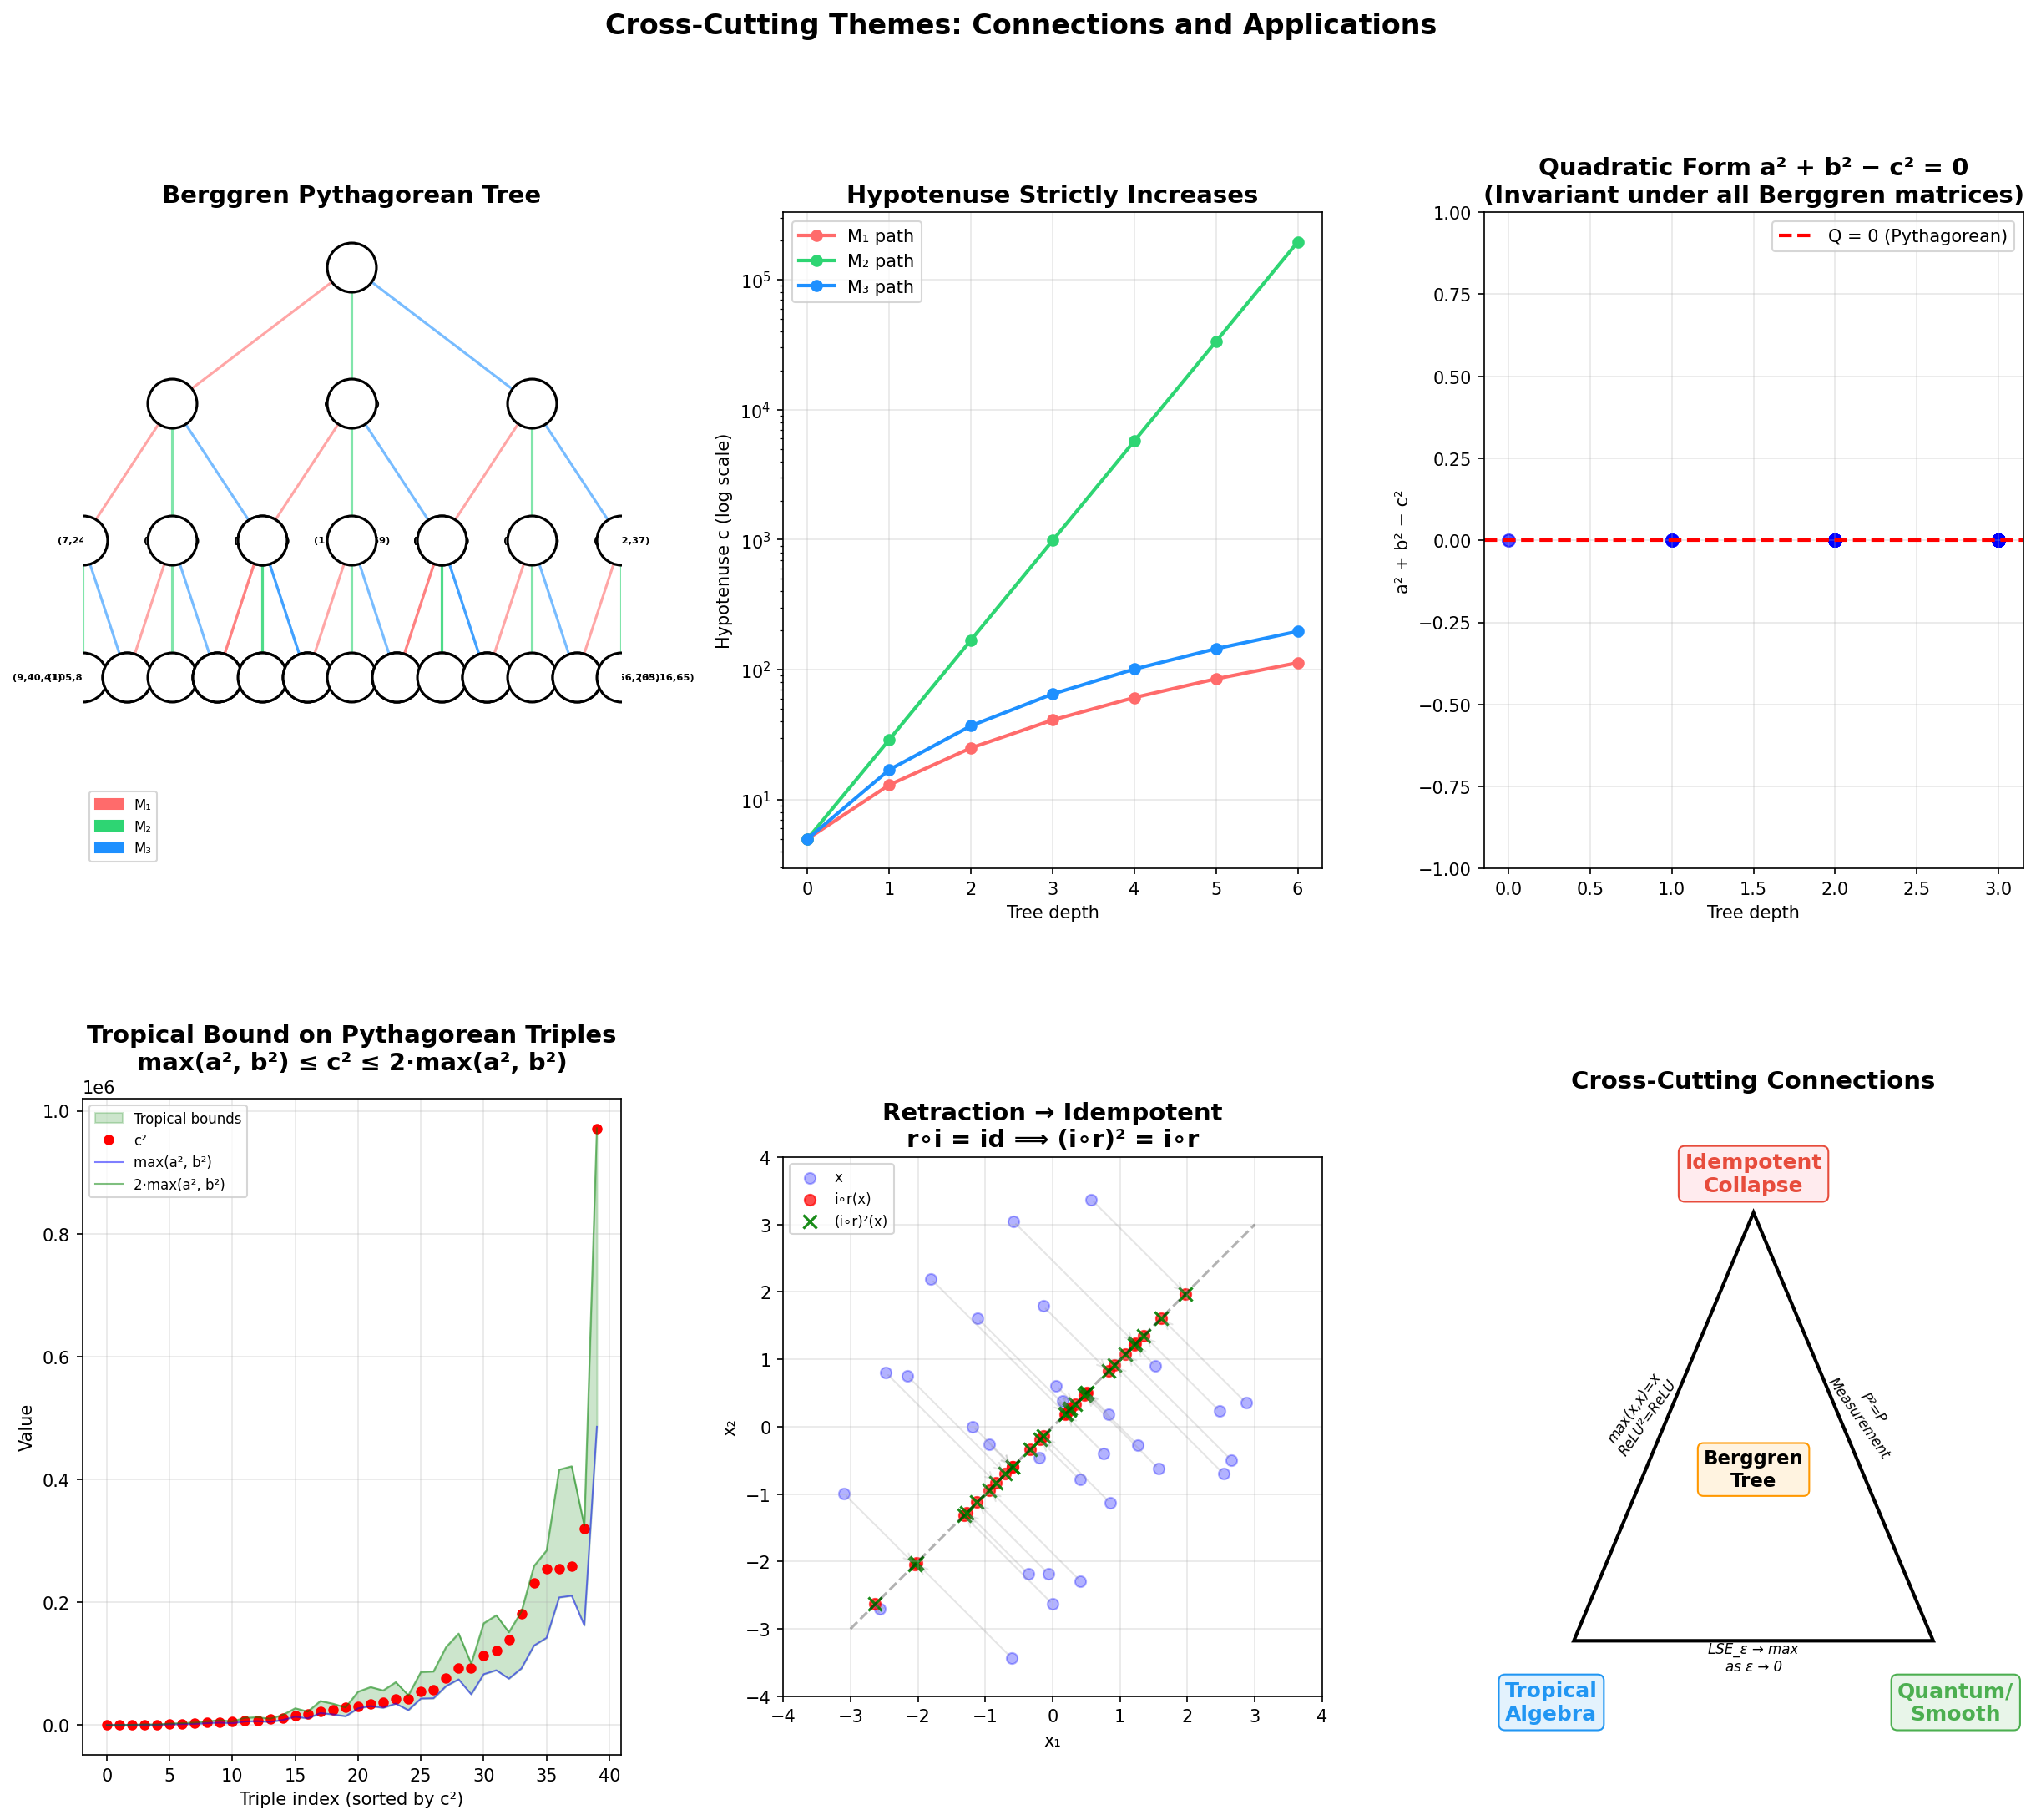

Source code (Python):
#!/usr/bin/env python3
"""
Cross-Cutting Connections Demo

Demonstrates the interconnections between all three themes:
1. Berggren tree visualization with growth properties
2. ReLU as tropical-idempotent bridge
3. Retraction → Idempotent connection
4. Pythagorean-tropical bounds
5. Convergence via idempotent limit
"""

import numpy as np
import matplotlib.pyplot as plt
from matplotlib.gridspec import GridSpec
import matplotlib.patches as mpatches

# ──────────────────────────────────────────────────────────
# Berggren tree
# ──────────────────────────────────────────────────────────

def berggren_M1(a, b, c):
    return (a - 2*b + 2*c, 2*a - b + 2*c, 2*a - 2*b + 3*c)

def berggren_M2(a, b, c):
    return (a + 2*b + 2*c, 2*a + b + 2*c, 2*a + 2*b + 3*c)

def berggren_M3(a, b, c):
    return (-a + 2*b + 2*c, -2*a + b + 2*c, -2*a + 2*b + 3*c)

def build_berggren_tree(depth=3):
    """Build the Berggren tree to given depth."""
    root = (3, 4, 5)
    tree = {(): root}
    queue = [((), root)]
    
    for _ in range(depth):
        new_queue = []
        for path, triple in queue:
            a, b, c = triple
            for i, transform in enumerate([berggren_M1, berggren_M2, berggren_M3]):
                new_path = path + (i,)
                new_triple = transform(a, b, c)
                tree[new_path] = new_triple
                new_queue.append((new_path, new_triple))
        queue = new_queue
    
    return tree

fig = plt.figure(figsize=(20, 16))
gs = GridSpec(2, 3, figure=fig, hspace=0.35, wspace=0.3)

# ──────────────────────────────────────────────────────────
# 1. Berggren Tree Visualization
# ──────────────────────────────────────────────────────────

tree = build_berggren_tree(3)

ax1 = fig.add_subplot(gs[0, 0])

# Position nodes
positions = {}
positions[()] = (0.5, 1.0)

def get_children_positions(parent_pos, depth, width=0.4):
    x, y = parent_pos
    dy = 0.25
    dx = width / (2 ** depth)
    return [(x - dx, y - dy), (x, y - dy), (x + dx, y - dy)]

for depth in range(3):
    for path, triple in tree.items():
        if len(path) == depth:
            pos = positions[path]
            children = get_children_positions(pos, depth)
            for i, child_pos in enumerate(children):
                child_path = path + (i,)
                if child_path in tree:
                    positions[child_path] = child_pos

# Draw edges and nodes
colors_map = {0: '#ff6b6b', 1: '#2ed573', 2: '#1e90ff'}
labels = {0: 'M₁', 1: 'M₂', 2: 'M₃'}

for path, triple in tree.items():
    if len(path) > 0:
        parent_path = path[:-1]
        px, py = positions[parent_path]
        cx, cy = positions[path]
        ax1.plot([px, cx], [py, cy], '-', color=colors_map[path[-1]], linewidth=1.5, alpha=0.6)

for path, triple in tree.items():
    x, y = positions[path]
    a, b, c = triple
    ax1.scatter(x, y, c='white', s=800, zorder=5, edgecolors='black', linewidth=1.5)
    ax1.text(x, y, f'({a},{b},{c})', ha='center', va='center', fontsize=5.5, fontweight='bold')

# Legend
patches = [mpatches.Patch(color=colors_map[i], label=labels[i]) for i in range(3)]
ax1.legend(handles=patches, loc='lower left', fontsize=8)
ax1.set_title('Berggren Pythagorean Tree', fontsize=14, fontweight='bold')
ax1.set_xlim(-0.1, 1.1)
ax1.set_ylim(-0.1, 1.1)
ax1.axis('off')

# ──────────────────────────────────────────────────────────
# 2. Hypotenuse Growth
# ──────────────────────────────────────────────────────────

ax2 = fig.add_subplot(gs[0, 1])

# Track hypotenuse along several paths
paths_to_trace = [
    [(3,4,5)],
    [(3,4,5)],
    [(3,4,5)],
]
transforms = [berggren_M1, berggren_M2, berggren_M3]
transform_names = ['M₁ path', 'M₂ path', 'M₃ path']
colors_line = ['#ff6b6b', '#2ed573', '#1e90ff']

for idx in range(3):
    hyp_path = [5]
    current = (3, 4, 5)
    for _ in range(6):
        current = transforms[idx](*current)
        hyp_path.append(current[2])
    ax2.semilogy(range(len(hyp_path)), hyp_path, 'o-', color=colors_line[idx],
                linewidth=2, markersize=6, label=transform_names[idx])

ax2.set_title('Hypotenuse Strictly Increases', fontsize=14, fontweight='bold')
ax2.set_xlabel('Tree depth')
ax2.set_ylabel('Hypotenuse c (log scale)')
ax2.legend()
ax2.grid(True, alpha=0.3)

# ──────────────────────────────────────────────────────────
# 3. Quadratic Form Invariance
# ──────────────────────────────────────────────────────────

ax3 = fig.add_subplot(gs[0, 2])

# For every triple in the tree, compute a² + b² - c²
depths = []
quad_forms = []
for path, (a, b, c) in tree.items():
    depths.append(len(path))
    quad_forms.append(a**2 + b**2 - c**2)

ax3.scatter(depths, quad_forms, c='blue', s=50, alpha=0.7)
ax3.axhline(y=0, color='red', linewidth=2, linestyle='--', label='Q = 0 (Pythagorean)')
ax3.set_title('Quadratic Form a² + b² − c² = 0\n(Invariant under all Berggren matrices)', fontsize=14, fontweight='bold')
ax3.set_xlabel('Tree depth')
ax3.set_ylabel('a² + b² − c²')
ax3.legend()
ax3.grid(True, alpha=0.3)
ax3.set_ylim(-1, 1)

# ──────────────────────────────────────────────────────────
# 4. Pythagorean-Tropical Bounds
# ──────────────────────────────────────────────────────────

ax4 = fig.add_subplot(gs[1, 0])

# For each tree triple, show max(a², b²) ≤ c² ≤ 2·max(a², b²)
triples = list(tree.values())
a_sq = [t[0]**2 for t in triples]
b_sq = [t[1]**2 for t in triples]
c_sq = [t[2]**2 for t in triples]
max_ab = [max(a, b) for a, b in zip(a_sq, b_sq)]

sorted_idx = np.argsort(c_sq)
c_sq_sorted = [c_sq[i] for i in sorted_idx]
max_ab_sorted = [max_ab[i] for i in sorted_idx]

x_range = range(len(triples))
ax4.fill_between(x_range, max_ab_sorted, [2*m for m in max_ab_sorted],
                alpha=0.2, color='green', label='Tropical bounds')
ax4.plot(x_range, c_sq_sorted, 'ro', markersize=5, label='c²')
ax4.plot(x_range, max_ab_sorted, 'b-', linewidth=1, alpha=0.5, label='max(a², b²)')
ax4.plot(x_range, [2*m for m in max_ab_sorted], 'g-', linewidth=1, alpha=0.5, label='2·max(a², b²)')
ax4.set_title('Tropical Bound on Pythagorean Triples\nmax(a², b²) ≤ c² ≤ 2·max(a², b²)', fontsize=14, fontweight='bold')
ax4.set_xlabel('Triple index (sorted by c²)')
ax4.set_ylabel('Value')
ax4.legend(fontsize=8)
ax4.grid(True, alpha=0.3)

# ──────────────────────────────────────────────────────────
# 5. Retraction → Idempotent
# ──────────────────────────────────────────────────────────

ax5 = fig.add_subplot(gs[1, 1])

# Visualize retraction: R² → line y=x → R² and the resulting idempotent
theta = np.pi/4
proj_mat = np.array([[np.cos(theta)**2, np.cos(theta)*np.sin(theta)],
                     [np.cos(theta)*np.sin(theta), np.sin(theta)**2]])

# The retraction: project onto line, embed back
np.random.seed(7)
test_points = np.random.randn(30, 2) * 1.5
projected = (proj_mat @ test_points.T).T
proj2 = (proj_mat @ projected.T).T

# Show the cycle
ax5.scatter(test_points[:, 0], test_points[:, 1], c='blue', s=40, alpha=0.3, label='x')
ax5.scatter(projected[:, 0], projected[:, 1], c='red', s=40, alpha=0.7, label='i∘r(x)')
ax5.scatter(proj2[:, 0], proj2[:, 1], c='green', marker='x', s=60, alpha=0.9, label='(i∘r)²(x)')

for i in range(30):
    ax5.annotate('', xy=projected[i], xytext=test_points[i],
                arrowprops=dict(arrowstyle='->', color='gray', alpha=0.2))

ax5.plot([-3, 3], [-3, 3], 'k--', alpha=0.3)
ax5.set_title('Retraction → Idempotent\nr∘i = id ⟹ (i∘r)² = i∘r', fontsize=14, fontweight='bold')
ax5.set_xlabel('x₁')
ax5.set_ylabel('x₂')
ax5.legend(fontsize=8)
ax5.set_aspect('equal')
ax5.grid(True, alpha=0.3)
ax5.set_xlim(-4, 4)
ax5.set_ylim(-4, 4)

# ──────────────────────────────────────────────────────────
# 6. Cross-Cutting Summary Diagram
# ──────────────────────────────────────────────────────────

ax6 = fig.add_subplot(gs[1, 2])
ax6.axis('off')

# Draw the triangle
triangle = plt.Polygon([(0.5, 0.9), (0.1, 0.15), (0.9, 0.15)],
                       fill=False, edgecolor='black', linewidth=2)
ax6.add_patch(triangle)

# Vertices
ax6.text(0.5, 0.93, 'Idempotent\nCollapse', ha='center', va='bottom',
        fontsize=12, fontweight='bold', color='#e74c3c',
        bbox=dict(boxstyle='round', facecolor='#ffebee', edgecolor='#e74c3c'))
ax6.text(0.05, 0.08, 'Tropical\nAlgebra', ha='center', va='top',
        fontsize=12, fontweight='bold', color='#2196f3',
        bbox=dict(boxstyle='round', facecolor='#e3f2fd', edgecolor='#2196f3'))
ax6.text(0.95, 0.08, 'Quantum/\nSmooth', ha='center', va='top',
        fontsize=12, fontweight='bold', color='#4caf50',
        bbox=dict(boxstyle='round', facecolor='#e8f5e9', edgecolor='#4caf50'))

# Edge labels
ax6.text(0.25, 0.55, 'max(x,x)=x\nReLU²=ReLU', ha='center', va='center',
        fontsize=8, style='italic', rotation=55)
ax6.text(0.75, 0.55, 'P²=P\nMeasurement', ha='center', va='center',
        fontsize=8, style='italic', rotation=-55)
ax6.text(0.5, 0.12, 'LSE_ε → max\nas ε → 0', ha='center', va='center',
        fontsize=8, style='italic')

# Center
ax6.text(0.5, 0.45, 'Berggren\nTree', ha='center', va='center',
        fontsize=11, fontweight='bold',
        bbox=dict(boxstyle='round', facecolor='#fff3e0', edgecolor='#ff9800'))

ax6.set_title('Cross-Cutting Connections', fontsize=14, fontweight='bold')
ax6.set_xlim(-0.1, 1.1)
ax6.set_ylim(-0.05, 1.1)

plt.suptitle('Cross-Cutting Themes: Connections and Applications', fontsize=16, fontweight='bold', y=0.98)
plt.savefig('/workspace/request-project/CrossCutting/demos/cross_cutting_demo.png', dpi=150, bbox_inches='tight')
plt.close()

print("✓ Cross-cutting connections demo saved to cross_cutting_demo.png")

# ──────────────────────────────────────────────────────────
# Print Berggren tree data
# ──────────────────────────────────────────────────────────
print("\n=== Berggren Tree (depth 2) ===")
for path, (a, b, c) in sorted(tree.items(), key=lambda x: len(x[0])):
    if len(path) <= 2:
        path_str = ''.join(['M₁M₂M₃'[i*2:i*2+2] for i in path]) if path else 'root'
        verify = a**2 + b**2 == c**2
        print(f"  {path_str:10s} → ({a:4d}, {b:4d}, {c:4d})  a²+b²=c²: {verify}  Q={a**2+b**2-c**2}")

# Verify tropical bounds
print("\n=== Tropical Bounds on Pythagorean Triples ===")
for _, (a, b, c) in list(tree.items())[:5]:
    max_sq = max(a**2, b**2)
    print(f"  ({a},{b},{c}): max(a²,b²)={max_sq} ≤ c²={c**2} ≤ 2·max={2*max_sq}: "
          f"{max_sq <= c**2 <= 2*max_sq}")
